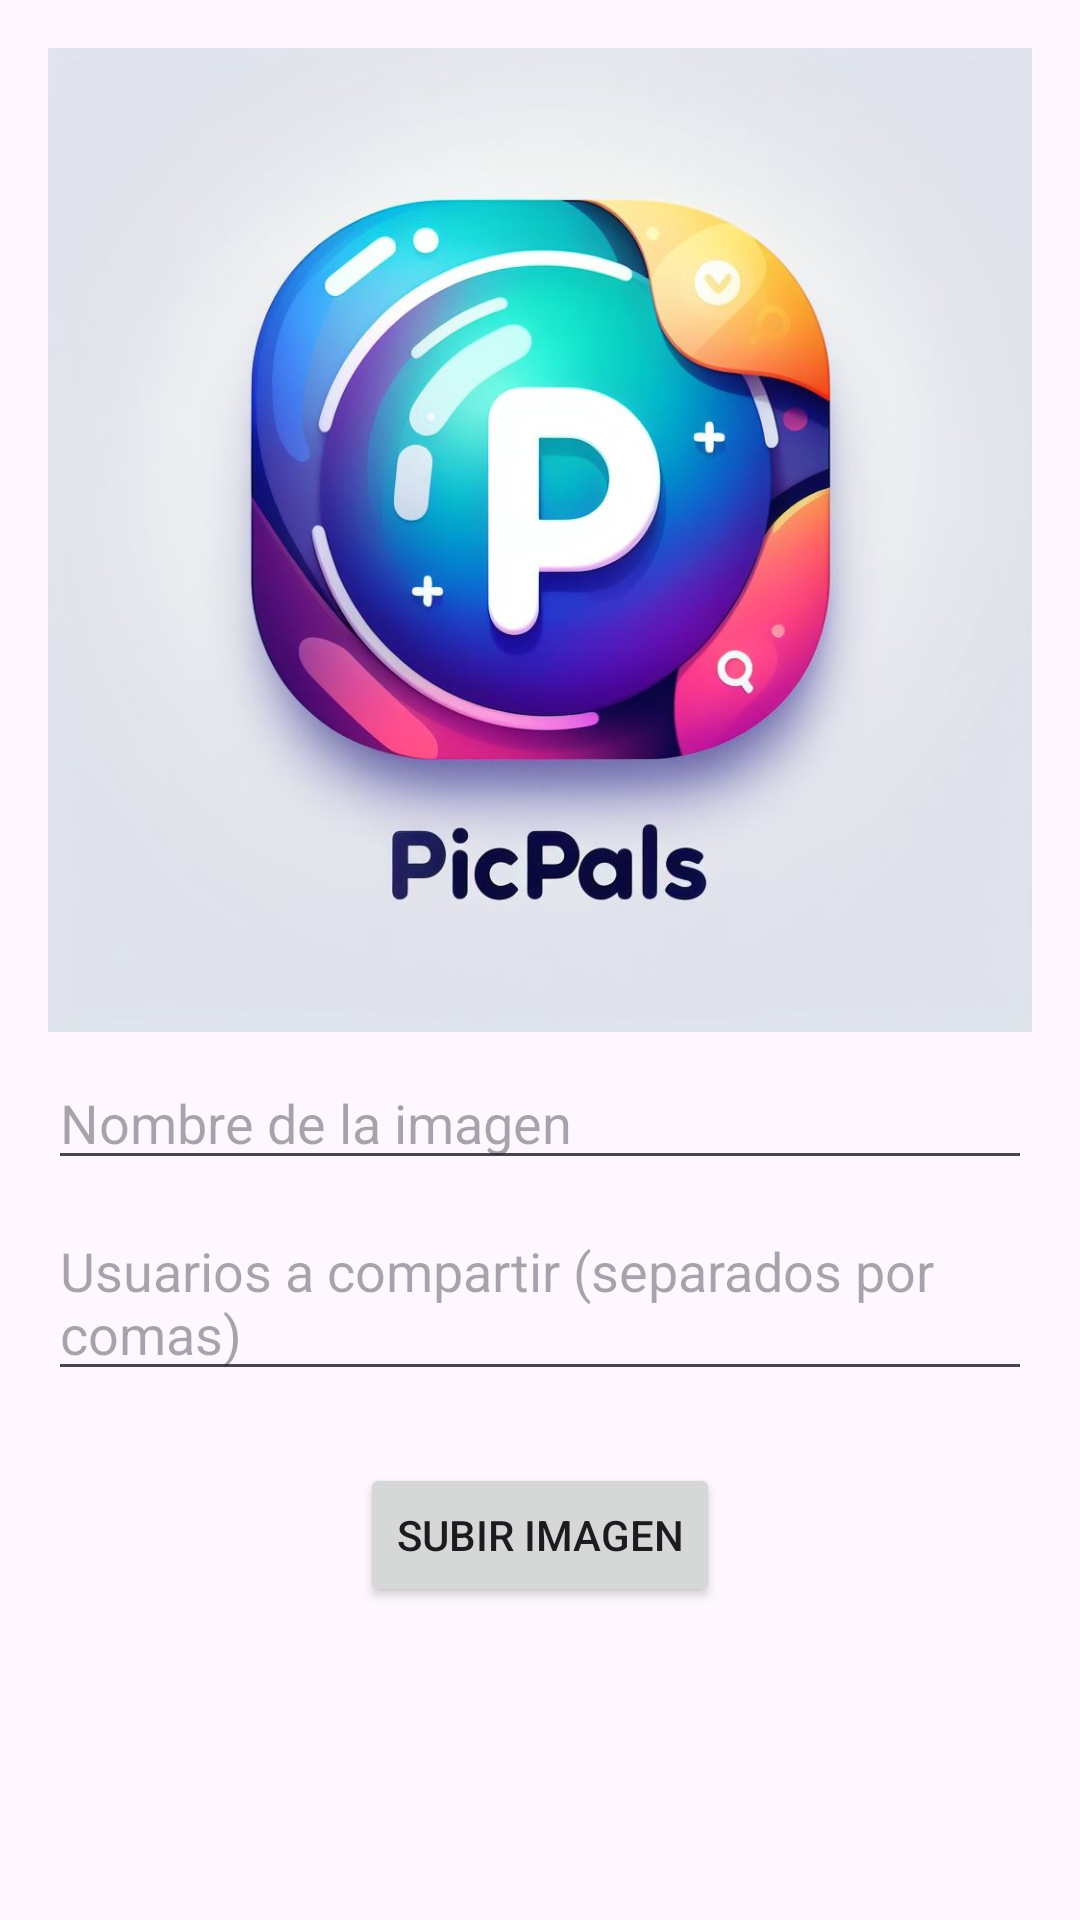

This screen was rendered from an Android layout file. Write that file and the resources it references.
<!-- AndroidManifest.xml: application theme Theme.PicPals -->
<!-- res/layout/activity_upload_image.xml -->
<?xml version="1.0" encoding="utf-8"?>
<RelativeLayout xmlns:android="http://schemas.android.com/apk/res/android"
    android:layout_width="match_parent"
    android:layout_height="match_parent">

    <ImageView
        android:id="@+id/imageView"
        android:layout_width="match_parent"
        android:layout_height="wrap_content"
        android:src="@drawable/placeholder_image"
        android:scaleType="centerCrop"
        android:adjustViewBounds="true"
        android:layout_marginStart="16dp"
        android:layout_marginTop="16dp"
        android:layout_marginEnd="16dp"
        android:layout_marginBottom="8dp" />

    <EditText
        android:id="@+id/editTextName"
        android:layout_width="match_parent"
        android:layout_height="wrap_content"
        android:hint="Nombre de la imagen"
        android:layout_below="@id/imageView"
        android:layout_marginStart="16dp"
        android:layout_marginEnd="16dp"
        android:layout_marginBottom="8dp" />

    <EditText
        android:id="@+id/editTextShareWith"
        android:layout_width="match_parent"
        android:layout_height="wrap_content"
        android:hint="Usuarios a compartir (separados por comas)"
        android:layout_below="@id/editTextName"
        android:layout_marginStart="16dp"
        android:layout_marginEnd="16dp"
        android:layout_marginBottom="8dp" />

    <Button
        android:id="@+id/btnUpload"
        android:layout_width="wrap_content"
        android:layout_height="wrap_content"
        android:text="Subir imagen"
        android:layout_below="@id/editTextShareWith"
        android:layout_centerHorizontal="true"
        android:layout_margin="16dp"
        android:onClick="uploadImage" />

</RelativeLayout>
<!-- resources referenced by this layout -->
<resources>
  <!-- drawable placeholder_image: jpg bitmap (drawable, 73069 bytes) -->
  <style name="Theme.PicPals" parent="Base.Theme.PicPals" />
  <style name="Base.Theme.PicPals" parent="Theme.Material3.DayNight.NoActionBar">
          
          
      </style>
</resources>
